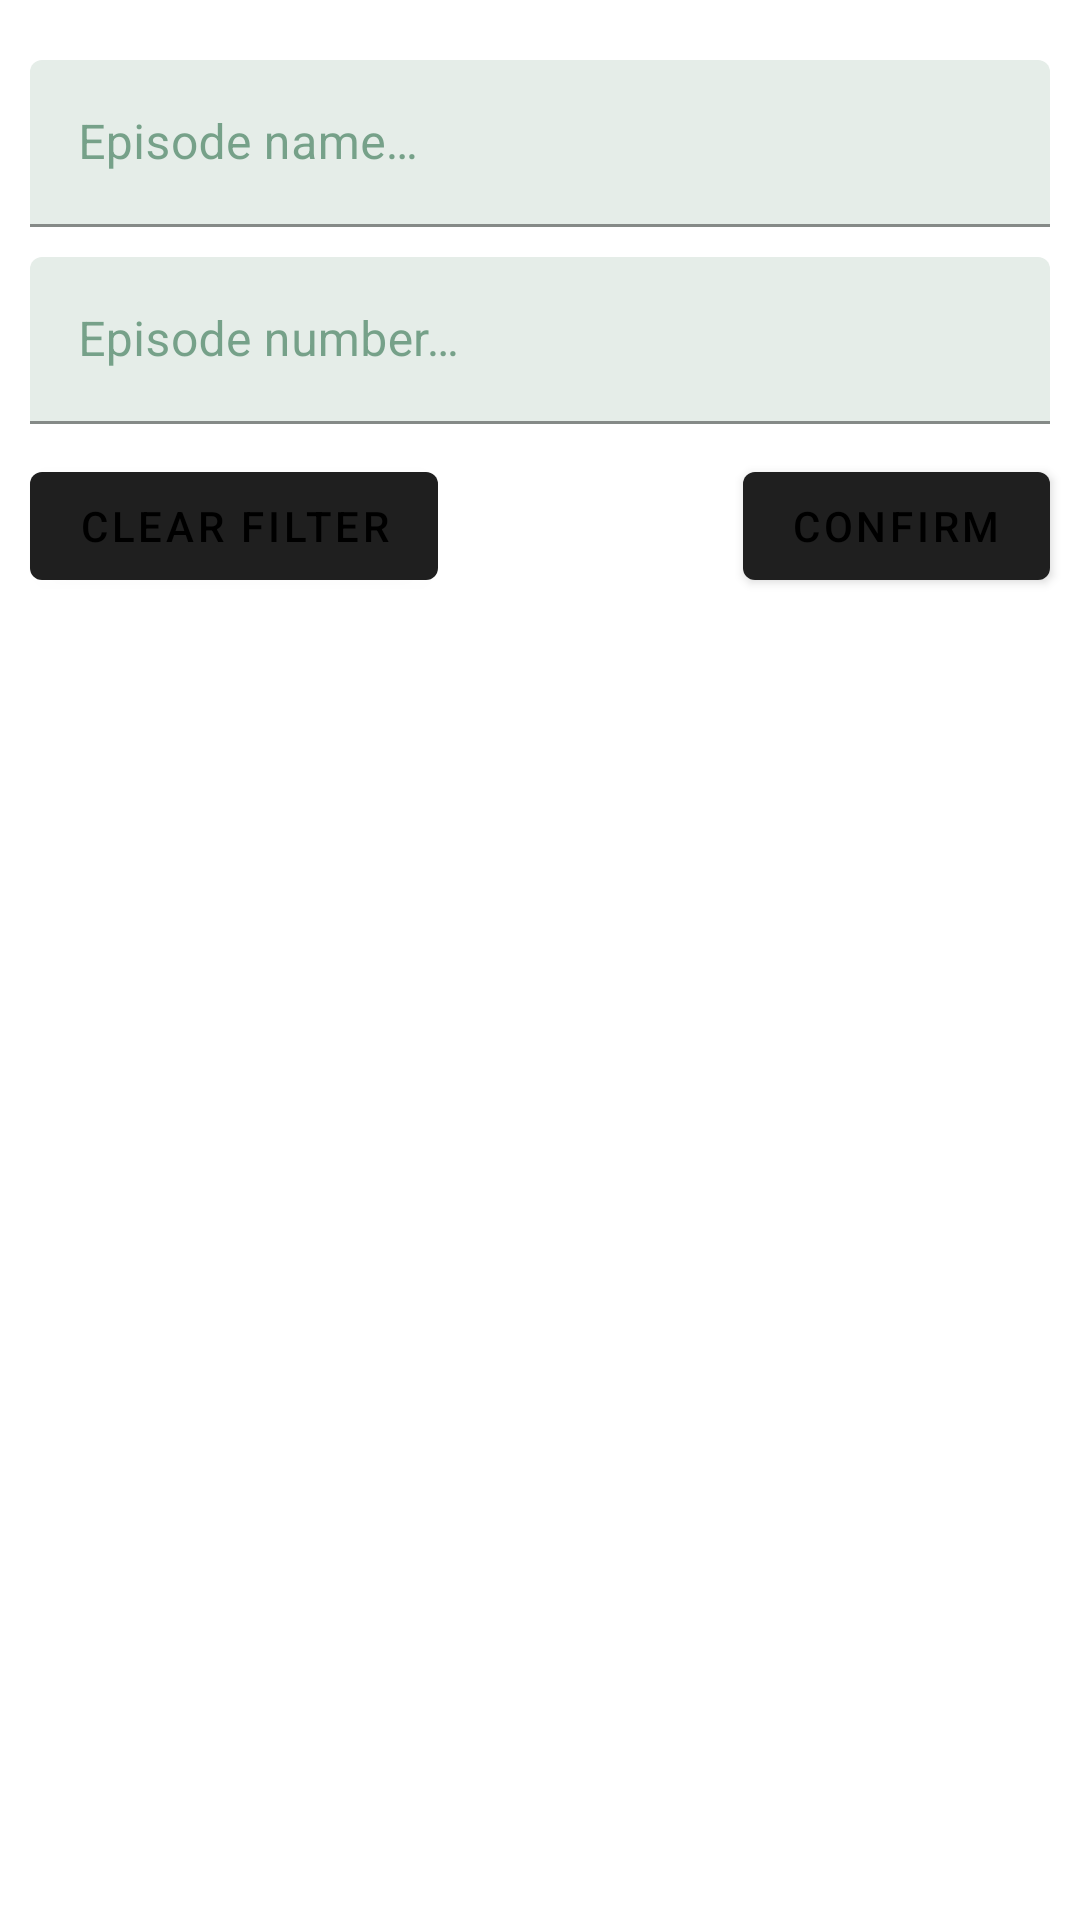

This screen was rendered from an Android layout file. Write that file and the resources it references.
<!-- AndroidManifest.xml: application theme Theme.RickAndMorty -->
<!-- res/layout/fragment_episodes_filter.xml -->
<?xml version="1.0" encoding="utf-8"?>
<androidx.constraintlayout.widget.ConstraintLayout xmlns:android="http://schemas.android.com/apk/res/android"
    xmlns:app="http://schemas.android.com/apk/res-auto"
    xmlns:tools="http://schemas.android.com/tools"
    style="@style/BackgroundFragment"
    android:layout_width="match_parent"
    android:layout_height="match_parent"
    tools:context=".presentation.fragment.episode_filter.EpisodesFilterFragment">

    <androidx.constraintlayout.widget.Guideline
        android:id="@+id/guideline_start"
        android:layout_width="@dimen/guideline_width"
        android:layout_height="wrap_content"
        android:orientation="vertical"
        app:layout_constraintGuide_begin="@dimen/guideline_margin" />

    <androidx.constraintlayout.widget.Guideline
        android:id="@+id/guideline_end"
        android:layout_width="@dimen/guideline_width"
        android:layout_height="wrap_content"
        android:orientation="vertical"
        app:layout_constraintGuide_end="@dimen/guideline_margin" />

    <androidx.constraintlayout.widget.Guideline
        android:id="@+id/guideline_top"
        android:layout_width="@dimen/guideline_width"
        android:layout_height="wrap_content"
        android:orientation="horizontal"
        app:layout_constraintGuide_begin="@dimen/guideline_margin" />

    <com.google.android.material.textfield.TextInputLayout
        android:id="@+id/episode_filter_name"
        style="@style/EpisodeFilterEditTextStyle"
        app:layout_constraintEnd_toEndOf="@id/guideline_end"
        app:layout_constraintStart_toStartOf="@id/guideline_start"
        app:layout_constraintTop_toTopOf="@id/guideline_top">

        <com.google.android.material.textfield.TextInputEditText
            android:layout_width="match_parent"
            android:layout_height="match_parent"
            android:hint="@string/episode_name"
            android:imeOptions="actionSearch"
            android:inputType="text" />

    </com.google.android.material.textfield.TextInputLayout>

    <com.google.android.material.textfield.TextInputLayout
        android:id="@+id/episode_filter_number"
        style="@style/EpisodeFilterEditTextStyle"
        app:layout_constraintEnd_toEndOf="@id/guideline_end"
        app:layout_constraintStart_toStartOf="@id/guideline_start"
        app:layout_constraintTop_toBottomOf="@id/episode_filter_name">

        <com.google.android.material.textfield.TextInputEditText
            android:layout_width="match_parent"
            android:layout_height="match_parent"
            android:hint="@string/episode_number"
            android:imeOptions="actionSearch"
            android:inputType="text" />

    </com.google.android.material.textfield.TextInputLayout>

    <com.google.android.material.button.MaterialButton
        android:id="@+id/episode_filter_confirm"
        style="@style/FilterActionButtonStyle"
        android:text="@string/click_confirm"
        app:layout_constraintEnd_toEndOf="@id/guideline_end"
        app:layout_constraintTop_toBottomOf="@id/episode_filter_number" />

    <com.google.android.material.button.MaterialButton
        android:id="@+id/episode_filter_clear"
        style="@style/FilterActionButtonStyle"
        android:text="@string/click_clear_filter"
        app:layout_constraintStart_toStartOf="@id/guideline_start"
        app:layout_constraintTop_toBottomOf="@id/episode_filter_number" />


</androidx.constraintlayout.widget.ConstraintLayout>
<!-- resources referenced by this layout -->
<resources>
  <dimen name="guideline_margin">10dp</dimen>
  <dimen name="guideline_width">0dp</dimen>
  <string name="click_clear_filter">Clear filter</string>
  <string name="click_confirm">Confirm</string>
  <string name="episode_name">Episode name…</string>
  <string name="episode_number">Episode number…</string>
  <style name="BackgroundFragment">
          <item name="android:background">@color/background_fragment_light</item>
      </style>
  <style name="EpisodeFilterEditTextStyle">
          <item name="android:layout_width">@dimen/episodeFilter_editText_width</item>
          <item name="android:layout_height">wrap_content</item>
          <item name="android:layout_marginTop">@dimen/episodeFilter_editText_marginTop</item>
          <item name="endIconMode">clear_text</item>
          <item name="hintTextColor">@color/black</item>
          <item name="boxStrokeColor">@color/black</item>
      </style>
  <style name="FilterActionButtonStyle">
          <item name="android:layout_width">wrap_content</item>
          <item name="android:layout_height">wrap_content</item>
          <item name="android:layout_marginTop">@dimen/filter_button_marginTop</item>
          <item name="android:textColor">@color/black</item>
      </style>
  <style name="Theme.RickAndMorty" parent="Theme.MaterialComponents.DayNight.NoActionBar">
          
          <item name="colorPrimary">@color/primary_color_light</item>
          <item name="colorPrimaryVariant">@color/primary_color_light</item>
          <item name="colorOnPrimary">@color/primary_color_light</item>
          
          <item name="android:statusBarColor">@color/statusBar_color_light</item>
          <item name="android:windowLightStatusBar">true</item>
          
          <item name="colorOnSurface">@color/onSurface_color_light</item>
          <item name="colorControlNormal">@color/primary_color_light</item>
          
      </style>
  <color name="background_fragment_light">#FFFFFF</color>
  <dimen name="episodeFilter_editText_width">0dp</dimen>
  <dimen name="episodeFilter_editText_marginTop">10dp</dimen>
  <color name="black">#FF000000</color>
  <dimen name="filter_button_marginTop">10dp</dimen>
  <color name="primary_color_light">#1F1F1F</color>
  <color name="statusBar_color_light">#F5F5F5</color>
  <color name="onSurface_color_light">#2c6e49</color>
</resources>
